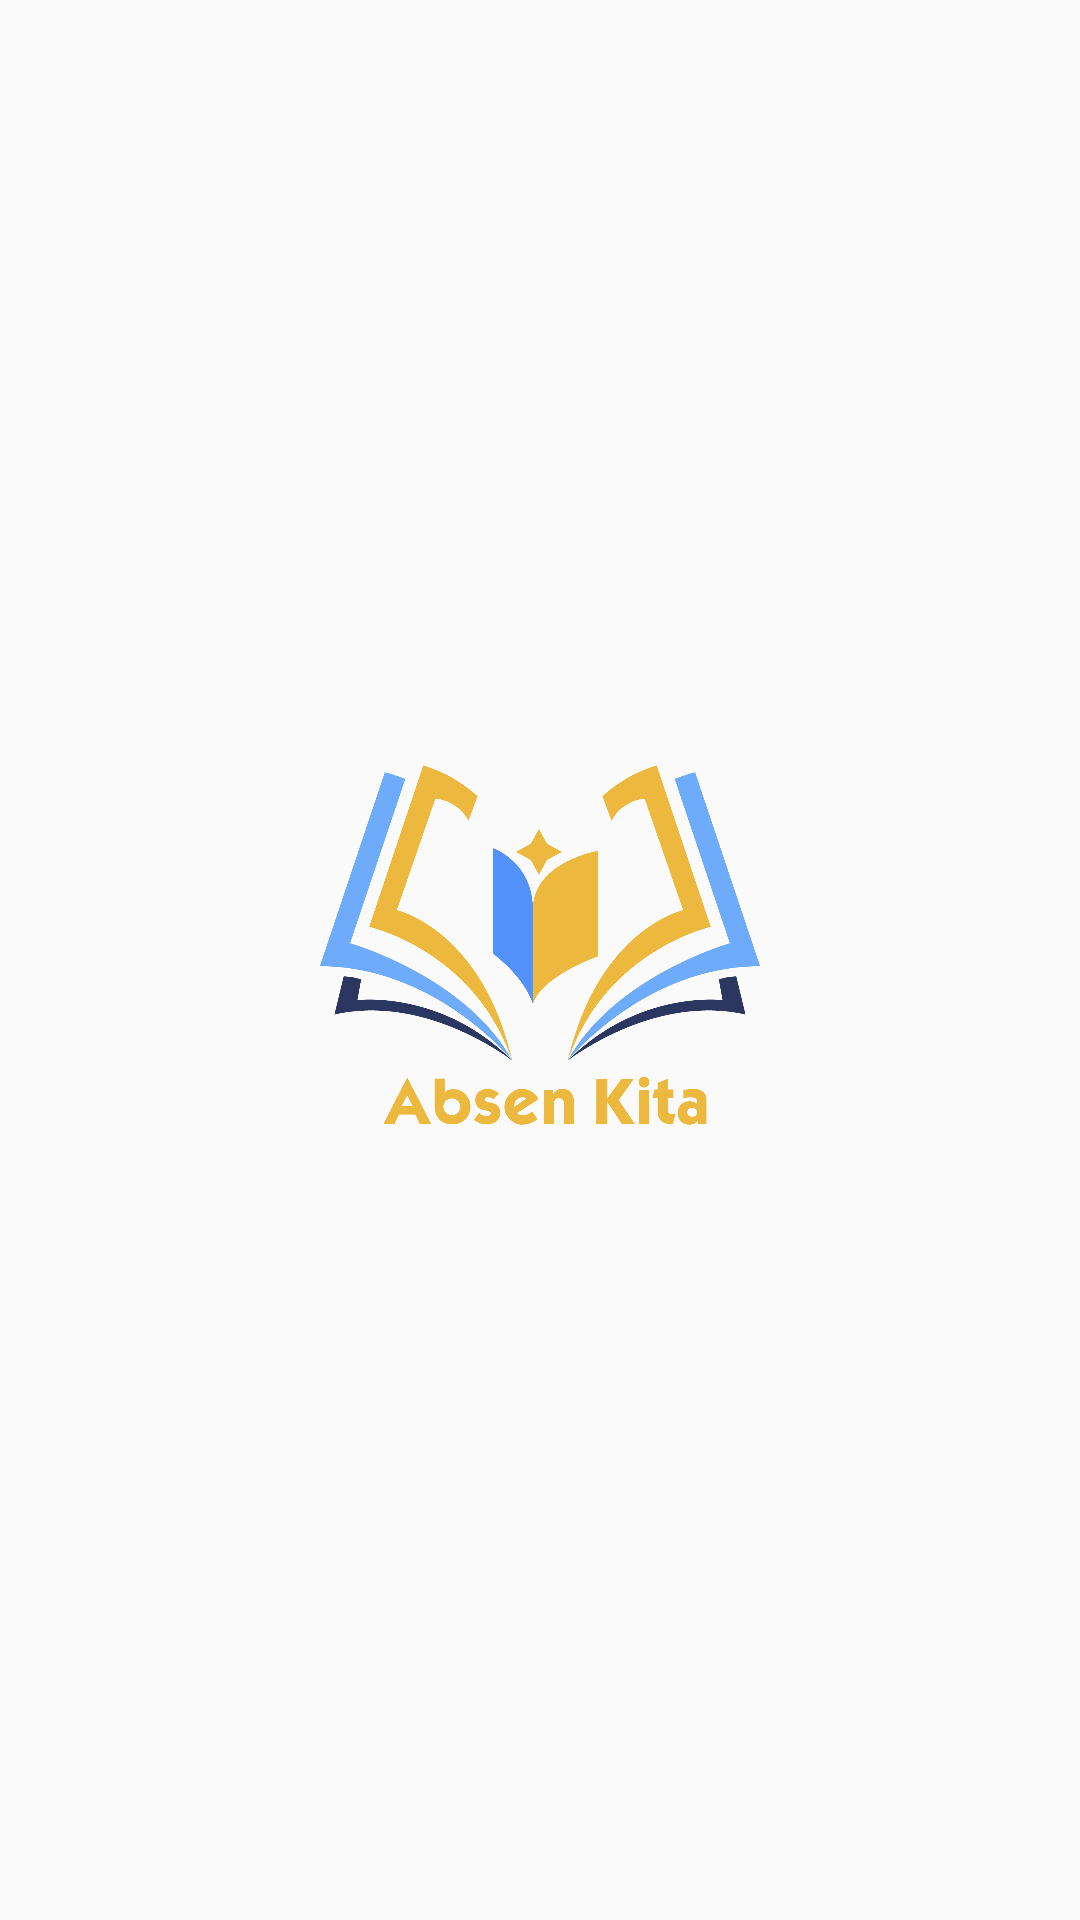

Here is an Android app screen rendered from its layout file. Give the layout XML and the strings, colors and styles it references.
<!-- AndroidManifest.xml: application theme Theme.AbsenQu -->
<!-- res/layout/activity_splashscreen_view.xml -->
<?xml version="1.0" encoding="utf-8"?>
<androidx.core.widget.NestedScrollView xmlns:android="http://schemas.android.com/apk/res/android"
    xmlns:app="http://schemas.android.com/apk/res-auto"
    xmlns:tools="http://schemas.android.com/tools"
    android:layout_width="match_parent"
    android:layout_height="match_parent"
    tools:context=".view.splashscreenView">
    <androidx.appcompat.widget.LinearLayoutCompat
        android:id="@+id/splashScreen"
        android:layout_gravity="center"
        android:gravity="center"
        android:layout_width="match_parent"
        android:layout_height="match_parent">
        <ImageView
            android:id="@+id/logo"
            android:layout_gravity="center"
            android:gravity="center"
            android:layout_width="200dp"
            android:layout_height="200dp"
            android:layout_marginRight="20dp"
            android:layout_marginLeft="20dp"
            android:src="@drawable/absen"/>
    </androidx.appcompat.widget.LinearLayoutCompat>

</androidx.core.widget.NestedScrollView>
<!-- resources referenced by this layout -->
<resources>
  <!-- drawable absen: png bitmap (drawable, 92799 bytes) -->
  <style name="Theme.AbsenQu" parent="Theme.AppCompat.Light.NoActionBar">
          
          <item name="colorPrimary">@color/purple_500</item>
          <item name="colorPrimaryDark">@color/purple_700</item>
          <item name="colorAccent">@color/teal_200</item>
          
      </style>
  <color name="purple_500">#FF6200EE</color>
  <color name="purple_700">#FF3700B3</color>
  <color name="teal_200">#FF03DAC5</color>
</resources>
